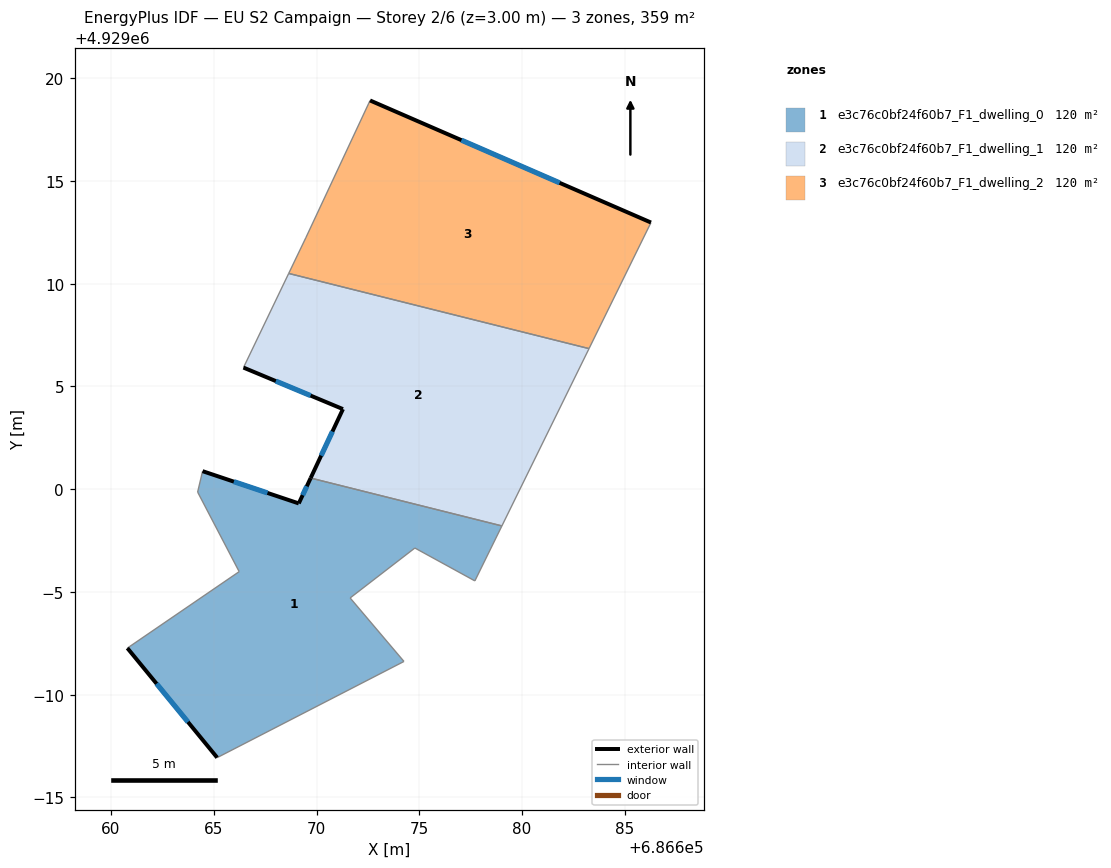
=== STOREY PLAN SPEC (per zone: floor XY polygon, exterior-wall plan segments, windows/doors) ===
zone 1: e3c76c0bf24f60b7_F1_dwelling_0  (119.6 m²)
  floor: (686679.02, 4928998.21) (686677.70, 4928995.54) (686674.78, 4928997.14) (686671.63, 4928994.71) (686674.25, 4928991.62) (686665.16, 4928986.94) (686660.79, 4928992.27) (686666.23, 4928995.99) (686664.21, 4928999.86) (686664.45, 4929000.88) (686669.13, 4928999.31) (686669.71, 4929000.54)
  exterior wall: (686669.13, 4928999.31) – (686664.45, 4929000.88)  [4.9 m]
    window: (686667.61, 4928999.82) – (686665.98, 4929000.37)  [1.8 m²]
  exterior wall: (686669.71, 4929000.54) – (686669.13, 4928999.31)  [1.4 m]
    window: (686669.52, 4929000.14) – (686669.32, 4928999.71)  [0.5 m²]
  exterior wall: (686660.79, 4928992.27) – (686665.16, 4928986.94)  [6.9 m]
    window: (686662.22, 4928990.53) – (686663.74, 4928988.67)  [2.5 m²]
  interior walls: 9
zone 2: e3c76c0bf24f60b7_F1_dwelling_1  (119.6 m²)
  floor: (686683.26, 4929006.84) (686679.02, 4928998.21) (686669.71, 4929000.54) (686671.28, 4929003.90) (686666.44, 4929005.92) (686668.64, 4929010.50)
  exterior wall: (686671.28, 4929003.90) – (686669.71, 4929000.54)  [3.7 m]
    window: (686670.77, 4929002.80) – (686670.22, 4929001.63)  [1.4 m²]
  exterior wall: (686666.44, 4929005.92) – (686671.28, 4929003.90)  [5.2 m]
    window: (686668.02, 4929005.26) – (686669.71, 4929004.55)  [1.9 m²]
  interior walls: 4
zone 3: e3c76c0bf24f60b7_F1_dwelling_2  (119.6 m²)
  floor: (686686.27, 4929012.97) (686683.26, 4929006.84) (686668.64, 4929010.50) (686669.47, 4929012.23) (686672.60, 4929018.92)
  exterior wall: (686686.27, 4929012.97) – (686672.60, 4929018.92)  [14.9 m]
    window: (686681.83, 4929014.91) – (686677.05, 4929016.98)  [5.5 m²]
  interior walls: 4

=== DERIVED (storey summary) ===
Building: EU S2 Campaign
Storey: 2 of 6  (floor level z = 3.00 m)
Storey gross floor area: 358.7 m²
Zones on this storey: 3
  - e3c76c0bf24f60b7_F1_dwelling_0: floor 119.6 m²; exterior wall 13.2 m (39.6 m²); 3 window(s) 4.8 m²; WWR 12.2%
  - e3c76c0bf24f60b7_F1_dwelling_1: floor 119.6 m²; exterior wall 8.9 m (26.8 m²); 2 window(s) 3.3 m²; WWR 12.2%
  - e3c76c0bf24f60b7_F1_dwelling_2: floor 119.6 m²; exterior wall 14.9 m (44.7 m²); 1 window(s) 5.5 m²; WWR 12.2%
Zone adjacency (shared interzone walls):
  - e3c76c0bf24f60b7_F1_dwelling_0 ↔ e3c76c0bf24f60b7_F1_dwelling_1
  - e3c76c0bf24f60b7_F1_dwelling_1 ↔ e3c76c0bf24f60b7_F1_dwelling_2